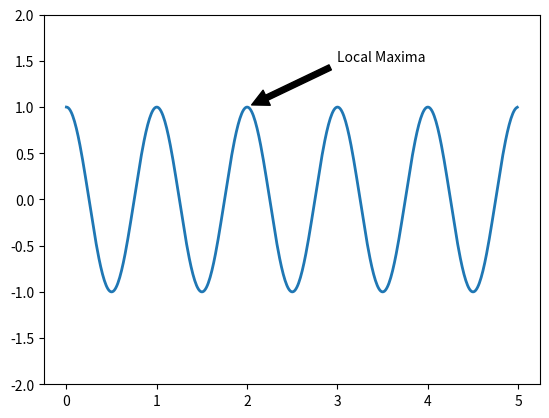

Here is the Python script that generated this plot:
from numpy import *
from matplotlib.pyplot import *

x = subplot(111)

t = arange(0.0,5.0,0.01)
s = cos(2*pi*t)
line, = plot(t,s, lw=2)         #tuple and lw is width of graph

annotate('Local Maxima', xy=(2,1), xytext=(3,1.5), arrowprops=dict(facecolor='black',shrink=0.05))

ylim(-2,2)
show()